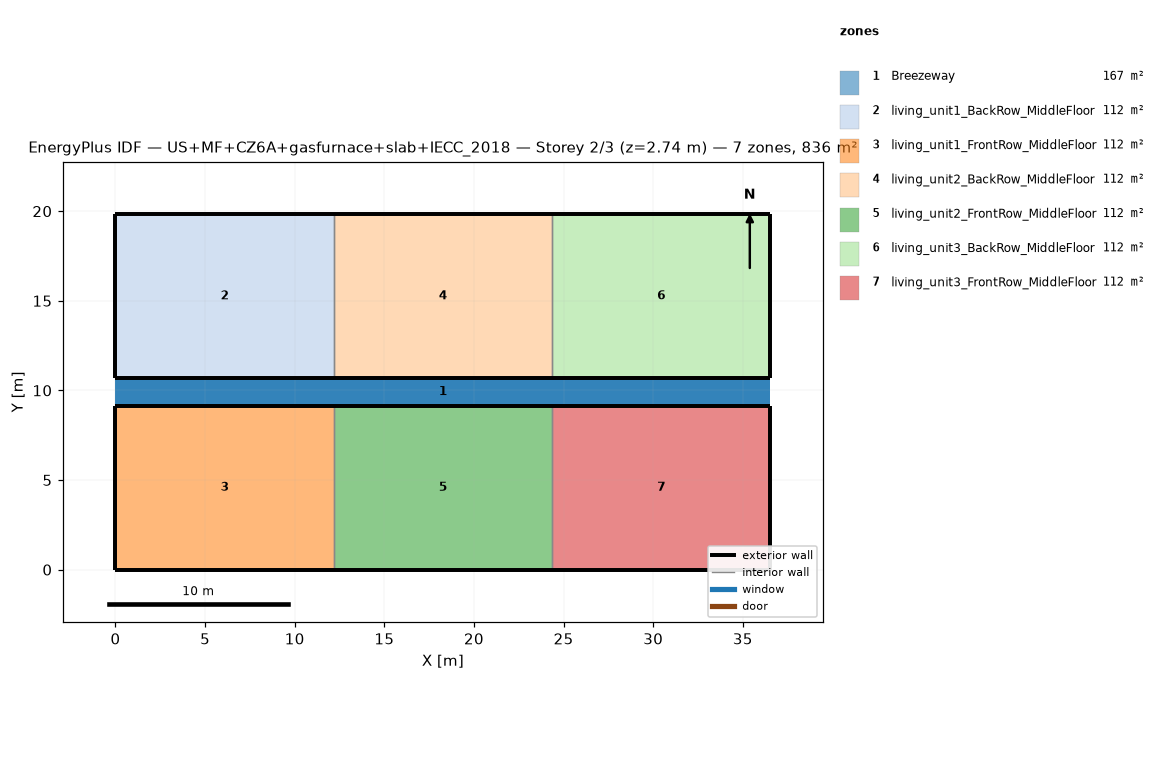
=== STOREY PLAN SPEC (per zone: floor XY polygon, exterior-wall plan segments, windows/doors) ===
zone 1: Breezeway  (167.0 m²)
  floor: (36.54, 9.16) (0.00, 9.16) (0.00, 10.68) (36.54, 10.68)
  floor: (36.54, 9.16) (0.00, 9.16) (0.00, 10.68) (36.54, 10.68)
  floor: (36.54, 9.16) (0.00, 9.16) (0.00, 10.68) (36.54, 10.68)
zone 2: living_unit1_BackRow_MiddleFloor  (111.5 m²)
  floor: (12.18, 10.68) (0.00, 10.68) (0.00, 19.84) (12.18, 19.84)
  exterior wall: (0.00, 10.68) – (12.18, 10.68)  [12.2 m]
  exterior wall: (12.18, 19.84) – (0.00, 19.84)  [12.2 m]
  exterior wall: (0.00, 19.84) – (0.00, 10.68)  [9.2 m]
  interior walls: 1
zone 3: living_unit1_FrontRow_MiddleFloor  (111.5 m²)
  floor: (12.18, 0.00) (0.00, 0.00) (0.00, 9.16) (12.18, 9.16)
  exterior wall: (0.00, 0.00) – (12.18, 0.00)  [12.2 m]
  exterior wall: (12.18, 9.16) – (0.00, 9.16)  [12.2 m]
  exterior wall: (0.00, 9.16) – (0.00, 0.00)  [9.2 m]
  interior walls: 1
zone 4: living_unit2_BackRow_MiddleFloor  (111.5 m²)
  floor: (24.36, 10.68) (12.18, 10.68) (12.18, 19.84) (24.36, 19.84)
  exterior wall: (12.18, 10.68) – (24.36, 10.68)  [12.2 m]
  exterior wall: (24.36, 19.84) – (12.18, 19.84)  [12.2 m]
  interior walls: 2
zone 5: living_unit2_FrontRow_MiddleFloor  (111.5 m²)
  floor: (24.36, 0.00) (12.18, 0.00) (12.18, 9.16) (24.36, 9.16)
  exterior wall: (12.18, 0.00) – (24.36, 0.00)  [12.2 m]
  exterior wall: (24.36, 9.16) – (12.18, 9.16)  [12.2 m]
  interior walls: 2
zone 6: living_unit3_BackRow_MiddleFloor  (111.5 m²)
  floor: (36.54, 10.68) (24.36, 10.68) (24.36, 19.84) (36.54, 19.84)
  exterior wall: (24.36, 10.68) – (36.54, 10.68)  [12.2 m]
  exterior wall: (36.54, 10.68) – (36.54, 19.84)  [9.2 m]
  exterior wall: (36.54, 19.84) – (24.36, 19.84)  [12.2 m]
  interior walls: 1
zone 7: living_unit3_FrontRow_MiddleFloor  (111.5 m²)
  floor: (36.54, 0.00) (24.36, 0.00) (24.36, 9.16) (36.54, 9.16)
  exterior wall: (24.36, 0.00) – (36.54, 0.00)  [12.2 m]
  exterior wall: (36.54, 0.00) – (36.54, 9.16)  [9.2 m]
  exterior wall: (36.54, 9.16) – (24.36, 9.16)  [12.2 m]
  interior walls: 1

=== DERIVED (storey summary) ===
Building: US+MF+CZ6A+gasfurnace+slab+IECC_2018
Storey: 2 of 3  (floor level z = 2.74 m)
Storey gross floor area: 836.2 m²
Zones on this storey: 7
  - Breezeway: floor 167.0 m²
  - living_unit1_BackRow_MiddleFloor: floor 111.5 m²; exterior wall 33.5 m (86.9 m²); WWR 0.0%
  - living_unit1_FrontRow_MiddleFloor: floor 111.5 m²; exterior wall 33.5 m (86.9 m²); WWR 0.0%
  - living_unit2_BackRow_MiddleFloor: floor 111.5 m²; exterior wall 24.4 m (63.1 m²); WWR 0.0%
  - living_unit2_FrontRow_MiddleFloor: floor 111.5 m²; exterior wall 24.4 m (63.1 m²); WWR 0.0%
  - living_unit3_BackRow_MiddleFloor: floor 111.5 m²; exterior wall 33.5 m (86.9 m²); WWR 0.0%
  - living_unit3_FrontRow_MiddleFloor: floor 111.5 m²; exterior wall 33.5 m (86.9 m²); WWR 0.0%
Zone adjacency (shared interzone walls):
  - living_unit1_BackRow_MiddleFloor ↔ living_unit2_BackRow_MiddleFloor
  - living_unit1_FrontRow_MiddleFloor ↔ living_unit2_FrontRow_MiddleFloor
  - living_unit2_BackRow_MiddleFloor ↔ living_unit3_BackRow_MiddleFloor
  - living_unit2_FrontRow_MiddleFloor ↔ living_unit3_FrontRow_MiddleFloor